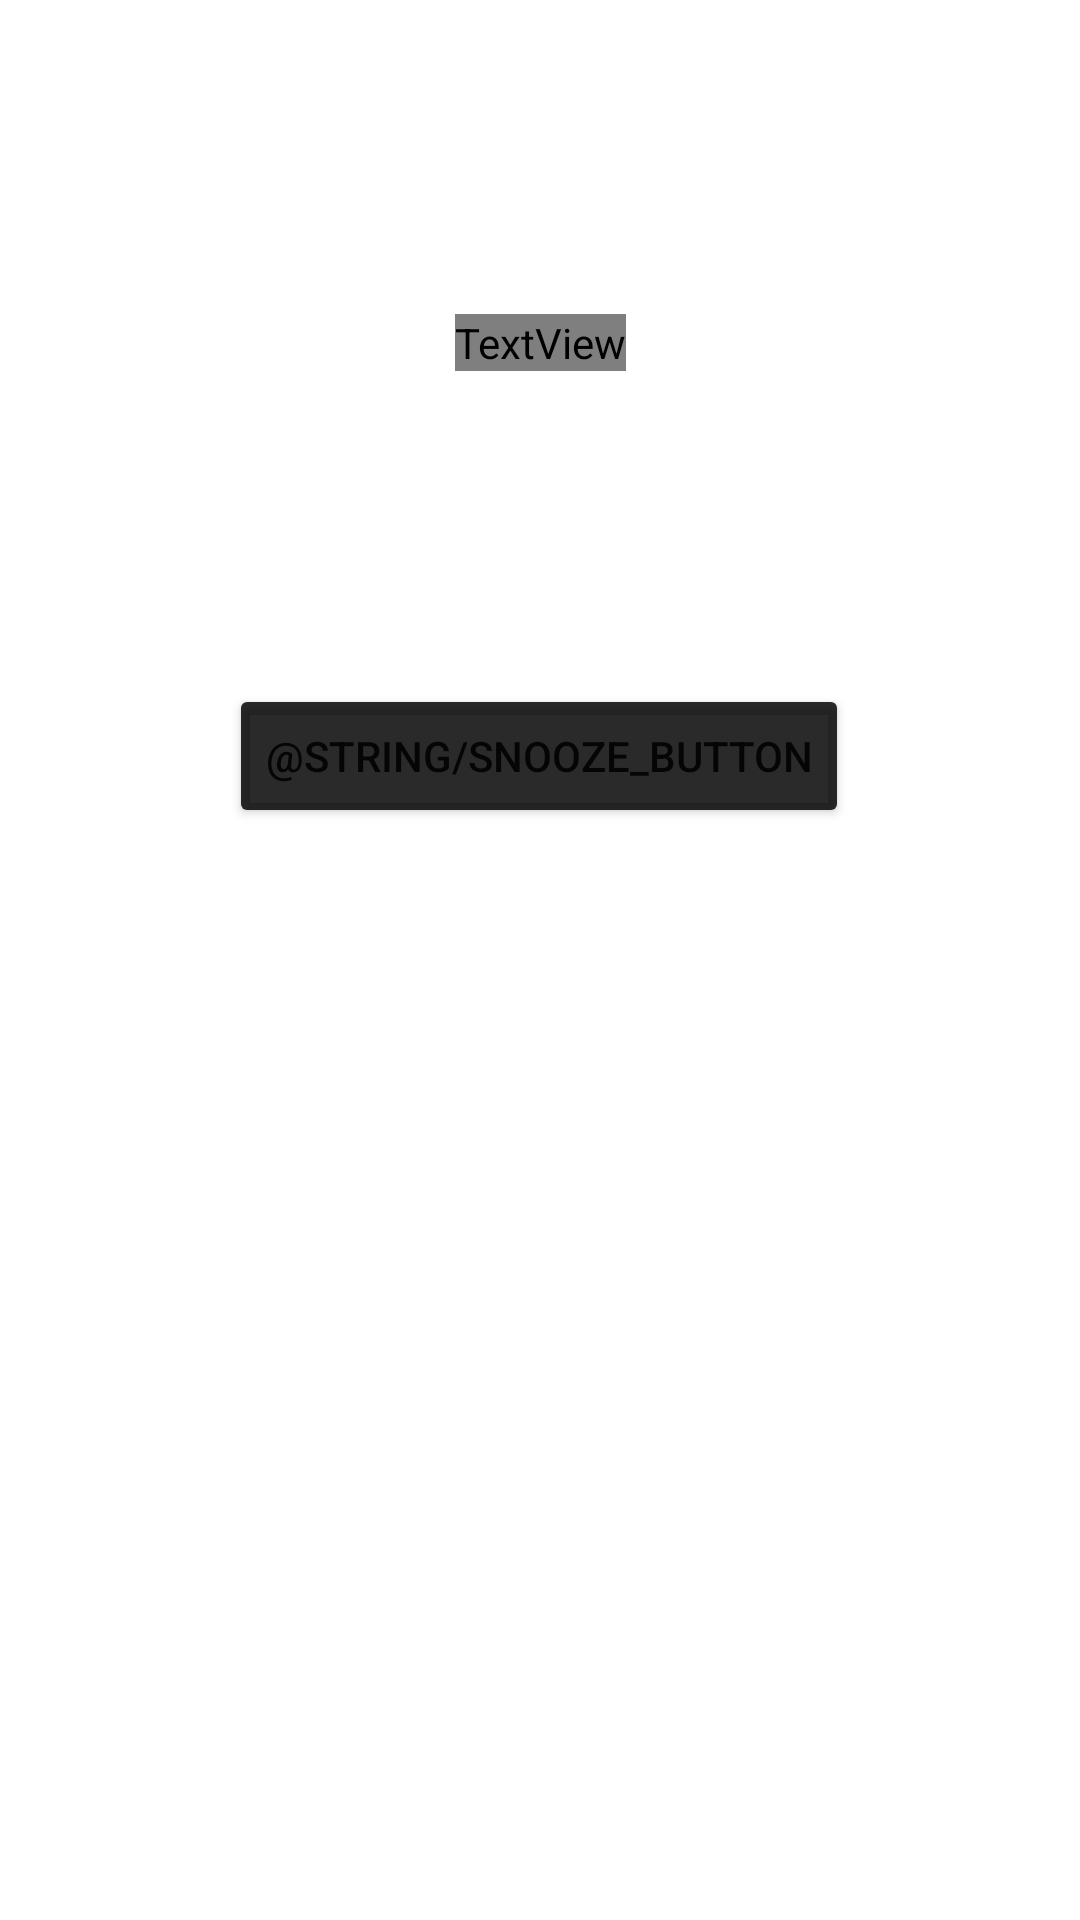

Write the Android layout XML for this screen, with the resource values it uses.
<!-- AndroidManifest.xml: application theme Theme.WorkFromHomeConcept -->
<!-- res/layout/activity_display_page.xml -->
<?xml version="1.0" encoding="utf-8"?>
<androidx.constraintlayout.widget.ConstraintLayout xmlns:android="http://schemas.android.com/apk/res/android"
    xmlns:app="http://schemas.android.com/apk/res-auto"
    xmlns:tools="http://schemas.android.com/tools"
    android:layout_width="match_parent"
    android:layout_height="match_parent"
    android:backgroundTint="@color/black"
    tools:context=".DisplayPage">

    <Button
        android:id="@+id/button"
        android:layout_width="wrap_content"
        android:layout_height="wrap_content"
        android:layout_marginBottom="364dp"
        android:text="@string/snooze_button"
        app:backgroundTint="#D5000000"
        app:layout_constraintBottom_toBottomOf="parent"
        app:layout_constraintEnd_toEndOf="parent"
        app:layout_constraintHorizontal_bias="0.498"
        app:layout_constraintStart_toStartOf="parent" />

    <TextView
        android:id="@+id/activity_display_text"
        android:layout_width="wrap_content"
        android:layout_height="wrap_content"
        android:fontFamily="@font/amiko"
        android:textSize="26sp"
        app:layout_constraintBottom_toTopOf="@+id/button"
        app:layout_constraintEnd_toEndOf="parent"
        app:layout_constraintStart_toStartOf="parent"
        app:layout_constraintTop_toTopOf="parent" />
</androidx.constraintlayout.widget.ConstraintLayout>
<!-- resources referenced by this layout -->
<resources>
  <style name="Theme.WorkFromHomeConcept" parent="Theme.MaterialComponents.DayNight.DarkActionBar">
          
          <item name="colorPrimary">@color/purple_500</item>
          <item name="colorPrimaryVariant">@color/purple_700</item>
          <item name="colorOnPrimary">@color/white</item>
          
          <item name="colorSecondary">@color/teal_200</item>
          <item name="colorSecondaryVariant">@color/teal_700</item>
          <item name="colorOnSecondary">@color/black</item>
          
          <item name="android:statusBarColor" tools:targetApi="l">?attr/colorPrimaryVariant</item>
          
      </style>
  <!-- not gathered from this repository: default colours our renderer supplied (Android Studio template values) -->
  <color name="purple_500">#FF6200EE</color>
  <color name="purple_700">#FF3700B3</color>
  <color name="teal_200">#FF03DAC5</color>
  <color name="teal_700">#FF018786</color>
  <color name="black">#FF000000</color>
  <color name="white">#FFFFFFFF</color>
</resources>
